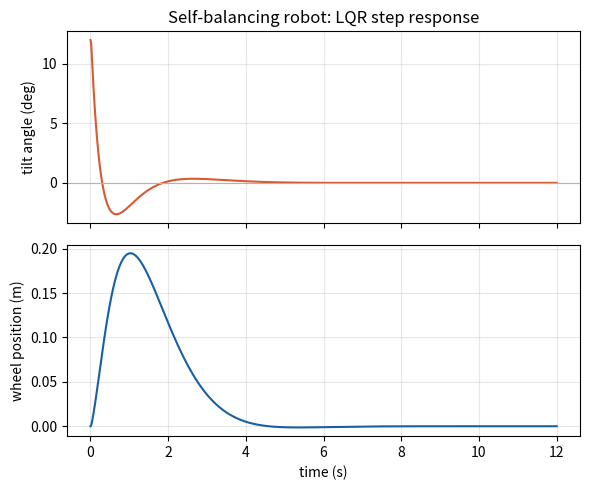

This chart was generated by the following Python code:
"""
Self-balancing (two-wheel inverted pendulum) robot simulation.

Model: wheel + body treated as a cart-pole system.
  - x      : wheel contact point position (m)
  - theta  : body tilt from vertical (rad), 0 = upright
  - u      : drive force applied at the wheel contact (N), from wheel torque / r

Equations of motion (point-mass pendulum of mass m at height l on a cart of
mass M, standard cart-pole form):

    (M + m) * x_dd + m*l*theta_dd*cos(theta) - m*l*theta_d**2*sin(theta) = u
    l*theta_dd + x_dd*cos(theta) - g*sin(theta) = 0

A continuous-time LQR controller (designed on the linearized model at
theta = 0) provides the balancing torque. Euler-Lagrange derivation and LQR
design are both standard textbook cart-pole results, adapted to a
wheel-driven body instead of a sliding cart.
"""

import numpy as np
import matplotlib.pyplot as plt
import matplotlib.patches as mpatches
from matplotlib import animation
from scipy.linalg import solve_continuous_are

# ---------------------------------------------------------------- parameters
g = 9.81
M = 0.60      # effective wheel+drivetrain mass (kg)
m = 0.90      # body mass above the wheel axle (kg)
l = 0.12      # height of body center of mass above axle (m)
r = 0.045     # wheel radius (m)
dt = 0.01
t_end = 12.0

# ---------------------------------------------------------- linearized model
# state = [x, x_dot, theta, theta_dot], small-angle about theta = 0
A = np.array([
    [0, 1, 0, 0],
    [0, 0, -m * g / M, 0],
    [0, 0, 0, 1],
    [0, 0, (M + m) * g / (M * l), 0],
])
B = np.array([[0], [1 / M], [0], [-1 / (M * l)]])

Q = np.diag([2.0, 1.0, 40.0, 4.0])   # penalize tilt the most
R = np.array([[0.08]])

P = solve_continuous_are(A, B, Q, R)
K = (np.linalg.inv(R) @ B.T @ P).flatten()
print("LQR gain K =", K.round(3))


# -------------------------------------------------------------- dynamics
def dynamics(state, u):
    x, xd, th, thd = state
    s, c = np.sin(th), np.cos(th)

    # solve the 2x2 linear system for [x_dd, theta_dd]
    A11, A12 = (M + m), m * l * c
    A21, A22 = c, l
    b1 = u + m * l * thd ** 2 * s
    b2 = g * s

    det = A11 * A22 - A12 * A21
    x_dd = (b1 * A22 - A12 * b2) / det
    th_dd = (A11 * b2 - A21 * b1) / det
    return np.array([xd, x_dd, thd, th_dd])


def rk4_step(state, u, dt):
    k1 = dynamics(state, u)
    k2 = dynamics(state + 0.5 * dt * k1, u)
    k3 = dynamics(state + 0.5 * dt * k2, u)
    k4 = dynamics(state + dt * k3, u)
    return state + dt / 6.0 * (k1 + 2 * k2 + 2 * k3 + k4)


# -------------------------------------------------------------- simulate
n = int(t_end / dt)
t = np.linspace(0, t_end, n)
state = np.array([0.0, 0.0, np.radians(12), 0.0])   # start tipped 12 deg
setpoint = np.array([0.0, 0.0, 0.0, 0.0])

X = np.zeros((n, 4))
U = np.zeros(n)
for i in range(n):
    X[i] = state
    u = float(-K @ (state - setpoint))
    u = np.clip(u, -6.0, 6.0)          # actuator saturation
    U[i] = u
    state = rk4_step(state, u, dt)

x_pos, theta = X[:, 0], X[:, 2]

# ---------------------------------------------------------------- plot response
fig1, axs = plt.subplots(2, 1, figsize=(6, 5), sharex=True)
axs[0].plot(t, np.degrees(theta), color="#D85A30")
axs[0].axhline(0, color="0.7", lw=0.8)
axs[0].set_ylabel("tilt angle (deg)")
axs[0].set_title("Self-balancing robot: LQR step response")
axs[1].plot(t, x_pos, color="#185FA5")
axs[1].set_ylabel("wheel position (m)")
axs[1].set_xlabel("time (s)")
for a in axs:
    a.grid(alpha=0.3)
fig1.tight_layout()
# fig1.savefig("/home/claude/balance_response.png", dpi=150)
plt.close(fig1)


# --------------------------------------------------- robot drawing (CAD-like)
def draw_robot(ax, x, theta):
    """Side-view robot: plate on posts, body, two wheels (front/back offset)."""
    ax.clear()
    ax.set_xlim(x - 0.35, x + 0.35)
    ax.set_ylim(-0.02, 0.45)
    ax.set_aspect("equal")
    ax.axis("off")

    axle_y = r
    # body frame in local (unrotated) coordinates, pivoted at the axle
    s, c = np.sin(theta), np.cos(theta)

    def rot(px, py):
        return x + px * c - py * s, axle_y + px * s + py * c

    # two posts
    post_h = 0.16
    for px in (-0.045, 0.045):
        p0 = rot(px, 0.03)
        p1 = rot(px, 0.03 + post_h)
        ax.plot([p0[0], p1[0]], [p0[1], p1[1]], color="0.25", lw=2.2, solid_capstyle="round")

    # top plate
    plate_pts = [rot(-0.075, 0.03 + post_h), rot(0.075, 0.03 + post_h),
                 rot(0.075, 0.03 + post_h + 0.012), rot(-0.075, 0.03 + post_h + 0.012)]
    ax.add_patch(mpatches.Polygon(plate_pts, closed=True, fc="#9aa0a8", ec="0.2", lw=1))

    # body / PCB block just above the axle
    body_pts = [rot(-0.05, 0.03), rot(0.05, 0.03), rot(0.05, 0.03 + post_h), rot(-0.05, 0.03 + post_h)]
    ax.add_patch(mpatches.Polygon(body_pts, closed=True, fc="#2e2f33", ec="0.1", lw=1))

    # motor cylinder sitting on the axle
    cyl_pts = [rot(-0.05, -0.01), rot(0.05, -0.01), rot(0.05, 0.03), rot(-0.05, 0.03)]
    ax.add_patch(mpatches.Polygon(cyl_pts, closed=True, fc="#b9bdc3", ec="0.2", lw=1))

    # two wheels, slightly offset fore/aft so both are visible (matches the CAD view)
    for off, alpha in ((-0.02, 1.0), (0.02, 0.55)):
        wheel = plt.Circle((x + off, axle_y), r, fc="#2b2b2b", ec="none", alpha=alpha, zorder=1)
        hub = plt.Circle((x + off, axle_y), r * 0.42, fc="#4a3fb0", ec="none", alpha=alpha, zorder=2)
        ax.add_patch(wheel)
        ax.add_patch(hub)
        spoke = x + off + r * 0.9 * np.cos(theta * 3 + off * 40)
        ax.plot([x + off, spoke], [axle_y, axle_y], color="none")  # placeholder keeps zorder stable

    ax.plot([x - 0.35, x + 0.35], [0, 0], color="0.6", lw=1)   # ground


# ------------------------------------------------------------------ animate
fig2, ax2 = plt.subplots(figsize=(6, 4))
stride = 3  # speed up playback

def animate(frame):
    i = frame * stride
    draw_robot(ax2, x_pos[i], theta[i])
    ax2.set_title(f"t = {t[i]:.2f} s   tilt = {np.degrees(theta[i]):.1f} deg")
    return []

n_frames = n // stride
ani = animation.FuncAnimation(fig2, animate, frames=n_frames, interval=dt * stride * 1000)

plt.show()

# ani.save("/home/claude/self_balance.gif", writer="pillow", fps=int(1 / (dt * stride)))
